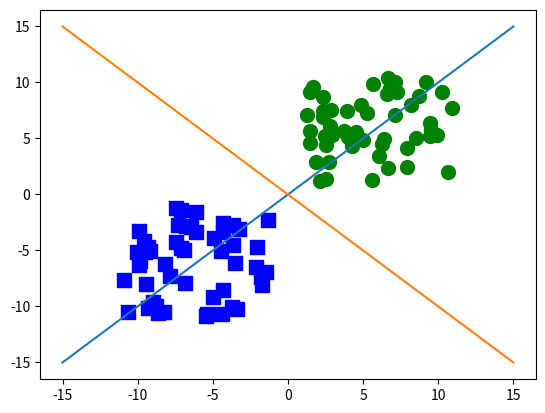

Write Python code to recreate this figure.
import numpy as np
import matplotlib.pyplot as plt

class Perceptron:
    # パーセプトロンの分類器

    # 学習率
    mu = float
    # トレーニング回数
    n_iterator = int
    # 重み
    w = [0, 0]
    # 切片
    b = float

    # construct
    def __init__(self, mu = 0.01, n_iterator = 10, w = [1, -1], b = 0):
        self.mu = mu
        self.n_iterator = n_iterator
        self.w = w
        self.b = b

    # 識別関数
    def predict_func(self, x):
        out = np.dot(self.w, x)
        if  out >= 0:
            res = 1
        else:
            res = -1
        return [res, out]

    # ヒンジ損失calc
    def hindhi_loss_func(self, x, y):
        # 負の場合、更新が必要
        [res, out] = self.predict_func(x)
        return max([0, y * out + self.b])

    # main
    def main(self, x, y):
        # 重みを更新する必要があった場合
        if self.hindhi_loss_func(x, y) < 0:
            self.w_update()
            self.w_update_func(x, y)
            self.b_update_func(x, y)

    # 重みをupdate
    def w_update_func(self, x, y):
        self.w = map(lambda i: i + i * self.mu * y * x, self.w)

    # 切片calc
    def b_update_func(self, x):
        self.b = b + numpy.linalg.norm(x)

    # 重みデータ取得
    def get_w(self):
        return self.w

item_num=100
loop = 1000
# 第1象限と第3象限のランダム座標
x1_1=np.ones(int(item_num/2))+10*np.random.random(int(item_num/2))
x1_2=np.ones(int(item_num/2))+10*np.random.random(int(item_num/2))
x2_1=-np.ones(int(item_num/2))-10*np.random.random(int(item_num/2))
x2_2=-np.ones(int(item_num/2))-10*np.random.random(int(item_num/2))
x1 = np.c_[x1_1, x1_2]
x2 = np.c_[x2_1, x2_2]
x = np.array(np.r_[x1, x2])
# 教師ラベルを1 or -1で振って1つのベクトルにまとめる
y1 = np.ones(int(item_num/2))
y2 = -1*np.ones(int(item_num/2))
y = np.array(np.r_[y1 ,y2])
perceptron = Perceptron()
for i in range(item_num):
    perceptron.main(x[i,:], y[i])
wvec = perceptron.get_w()

# 分離関数
x_range = range(-15, 16)
w_data = [np.dot(wvec, xi) for xi in x_range]
# x1[:,0] = x1のx1[0]だけを表示する,x1[:,1] = x1のx1[1]だけを表示する
plt.scatter(x1[:,0],x1[:,1],marker='o',color='g',s=100)
plt.scatter(x2[:,0],x2[:,1],marker='s',color='b',s=100)
plt.plot(x_range, w_data)
plt.show()
